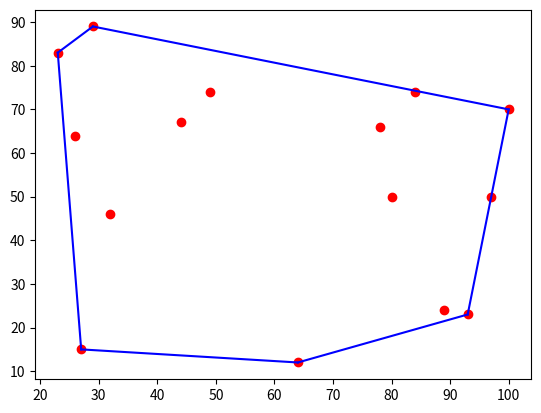

This figure's Python source:
import matplotlib.pyplot as plt
from random import randint
from math import atan2
import collections

def create_points(num_of_p, min=0, max=100):
    '''
    The create_point function returns a list of random points
    with integer values

    num_of_p: the integer number of points that we want to create
    (min,max): The value range of our points
    '''
    return [[randint(min,max), randint(min, max)] for _ in range(num_of_p)]


def lowest_point_index(data): 
    '''
    The lowest_point function returns the  index of the lowest 
    point of the input points according to the y-datainate

    data: list of lists 
    '''

    min = data[0][1]
    
    lowest_point_index = 0
    for index in range(1, len(data)):
        if data[index][1] < min:
            min = data[index][1]
            lowest_point_index = index
            
    return lowest_point_index


def distance_square(p, q):
    return (q[1]-p[1])**2 + (q[0]-p[0])**2

def polar_angle_dict(p, data):
    '''
    The polar_angle_dict function returns a dictionary with keys the
    polar angles of the lowest point with the rest points and values
    the corresponding points 

    p: list with the x,y datainates of the lowest point
    data: list of lists
    '''

    min_index = lowest_point_index(data)
    data[0], data[min_index] = data[min_index], data[0]
    dict_p_angle = {}
    for val in data[1:]:
        at2 = atan2(p[1]-val[1], p[0]-val[0])
        if at2 in dict_p_angle:
            d1 = distance_square(data[min_index], dict_p_angle[at2])
            d2 = distance_square(data[min_index], val)
            if d1 < d2:
                dict_p_angle[at2] = val
        else:
            dict_p_angle[at2] = val
    return dict_p_angle


def det(p1, p2, p3):
    '''
    The det function returns the determinant of the three points p1, p2, p3
    '''

    d = (p2[0]-p1[0])*(p3[1]-p1[1]) - (p2[1]-p1[1])*(p3[0]-p1[0])
    return d


def sort_points(data):
    '''
    The sort_points function returns the dictionary from the polar_angle_function
    sorted based on keys

    '''

    d = polar_angle_dict(data[lowest_point_index(data)], data)
    od = collections.OrderedDict(sorted(d.items()))  
    return od

print(sort_points(create_points(10)))
def plot_func(data, convex_hull=None):
    '''
    The scatter_plot function plots the points and the Convex Hull

    convex_hull: if convex_hull is None then the scatter_plot function
    plots only the points
    '''
    x = [x for x, y in data]
    y = [y for x, y in data]
    plt.scatter(x, y, c='r')

    if convex_hull != None:
        for i in range(1, len(convex_hull)+1):
            if i==len(convex_hull): i = 0
            p1 =convex_hull[i-1]
            p2 = convex_hull[i]
            plt.plot((p1[0],p2[0]), (p1[1],p2[1]), 'b')

    
    plt.show()

def ch(data, show_flag=False):

    min_index = lowest_point_index(data)
    anchor = data[min_index]
    sorted_points =[]
    for v in sort_points(data).values():
        sorted_points.append(v)
    hull = [anchor, sorted_points[0]]
    for s in sorted_points[1:]:
        while len(hull) > 1 and det(hull[-2], hull[-1], s) <= 0:
            hull.pop()
        hull.append(s)
        if show_flag: 
            plot_func(data, hull)

    return hull

pts = create_points(15)
hull = ch(pts)
plot_func(pts, hull)
